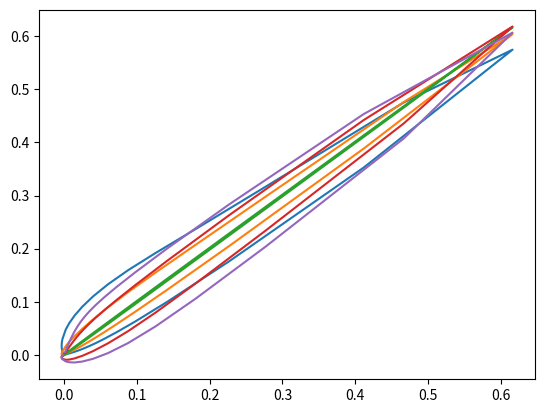

The matplotlib source for this figure:
import numpy as np
import matplotlib.pyplot as plt

def fourier_derivative_real(f, dx):

    n = f.size; norm = 2.*np.pi/dx
    fk = 1j*np.fft.rfft(f)*np.fft.rfftfreq(n)*norm
    return np.fft.irfft(fk)

def fourier_laplacian_real(f, dx):

    n = f.size; norm = 2.*np.pi/dx
    fk = -np.fft.rfft(f)*(np.fft.rfftfreq(n)*norm)**2
    return np.fft.irfft(fk)

def construct_laplacian_matrix(nLat, dx):

    norm = 2.*np.pi / dx
    kv = np.fft.rfftfreq(nLat)
    Fk = -kv**2*np.fft.rfft( np.eye(nLat), axis=-1 )
    return norm**2*np.fft.irfft(Fk, n=nLat, axis=-1)

def posch_teller(x, lv):
    return -0.5*lv*(lv+1)/np.cosh(x)**2

def Hertzberg(x, x0):
    return 0.5*x**2*(1.-0.5*(x/x0)**2)/(1.+0.5*(x/x0)**4) + 0.5*x0**2

def BEC(x, lv):
    return np.cos(x) + 1. + 0.5*lv**2*np.sin(x)**2

def eigenvalue_stuff(op):
    w, v = np.linalg.eig(op)
    
    ii = np.argsort(w)
    w = w[ii]
    v = v[:,ii]

    f = np.zeros_like(w)  # Make this the initial wavefunction

    # Figure out how to separate even an odd modes

    # Note: the c_n signs bounce around, but seems to be related to the sign
    #  of the eigenmodes at the origin.  Simply arrange them to all have the same sign (and figure out what to do with the odd modes

# Debug the ordering of the conjugate here
def density_matrix(psi):
    return np.outer(psi,np.conjugate(psi))

# One option to get the Wigner is to compute the density matrix
# as above, then do a bunch of shifting (via matrix multiplication or
# other) to put it into the mean diff form
#
# Need to check FFT conventions to make sure everything is correct

from scipy import linalg
# Fix this
# Add option for localized instead of periodic version
def density_matrix_wigner(psi, *, periodic=True):
    """
    Computes density matrix in mean field different form suitable for obtaining Wigner function
    """
    n = psi.size

    # Ugly looping version that is slow in python
    dens = np.zeros((n,n))
    # Periodic version
    #ind = np.concatenate([np.arange(n)]*3)

    #psi = np.pad(psi,(n,n), 'constant')
    psi = np.pad(psi,(n,n), 'wrap')
    psi[:n] = 0.
    psi[2*n:] = 0.
    
    for i in range(n):
        for j in range(n):
            dens[i,j] = psi[i+n-j]*np.conjugate(psi[i+n+j]) 
            
    #bins = np.arange(n)
    #indices = linalg.hankel(bins, bins+n-(n%2))

    #pad_psi = np.pad(psi, (n,n), 'constant')  # Is constant correct?
    #density_matrix = pad_psi[indices+n]*np.conjugate(pad_psi[indices[::,::-1]])
    
    return dens

# Fix this (taken from some online repo that looks buggy as hell)
def compute_wigner(psi):
    n = psi.size
    bins = np.arange(n)
    indices = linalg.hankel( bins, bins+n-(n%2) )

    pad_psi = np.pad(psi,(n,n),'constant')
    dens = pad_psi[indices+n]*np.conjugate(pad_psi[indices[::,::-1]])

    wigner = np.real(np.fft.fft(dens, axis=1)).T
    # Should probably flip frequencies
    return wigner
    
if __name__=="__main__":
    nLat = 512
    lSize = 16.*np.pi
    xv = np.linspace(-lSize/2.,lSize/2.,nLat, endpoint=False)

    # Better to normalize these differently?
    f = np.exp(-0.5*xv**2/np.sqrt(1.4**2-1.))
    f = f / np.sqrt(np.sum(np.abs(f)**2))

    # Construct Hamiltonian
    mat = construct_laplacian_matrix(xv.size, lSize/xv.size)
    pot = BEC(xv, 1.4)
    pot = np.where(np.abs(xv)<=np.pi, pot, 0.)
    op = -0.5*mat + np.diag(pot)

    # Combine these into a function
    w_free, v_free = np.linalg.eig(-0.5*mat)
    ii = np.argsort(w_free)
    w_free = w_free[ii]
    v_free = v_free[:,ii]

    w,v = np.linalg.eig(op)
    ii = np.argsort(w)
    w = w[ii]
    v = v[:,ii]

    # Do the symmetrization, etc. here
    v = v*np.sign( v[nLat//2,:] )
    f = f / np.sqrt(np.sum(np.abs(f)**2))
    cn = v.T@f

    # Check if this is the best way to do this
    mask = (np.abs(cn) > 1.e-3)

    for s2 in [0.5,0.75,1.,1.5,2.]:
        f_ = np.exp(-0.5*xv**2/s2)
        f_ = f_ / np.sqrt(np.sum(np.abs(f_)**2))
        cn_ = v.T@f_
        plt.plot(cn[mask],cn_[mask])
